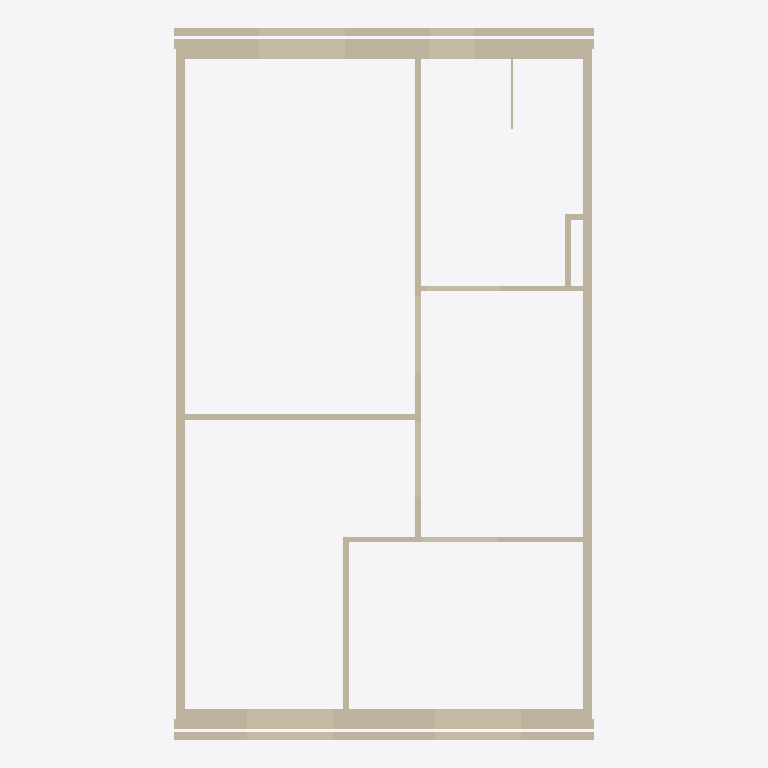
Plan cut of the same IFC building model at storey '1e Verdieping' (level 2.90 m, cut at 4.30 m), seen from above with north up, elements coloured by IFC class (only those large enough to see are counted): 17 walls (beige). Cut surfaces are drawn darker.
Extent 5.4 m × 9.1 m × 3.2 m (x, y, z). Storeys (4): Bk. ringbalk at -0.40 m; Begane grond at 0.00 m; 1e Verdieping at 2.90 m; 2e Verdieping at 5.80 m. Elements (21): 17 IfcWallStandardCase, 4 IfcBuildingElementProxy.

HEADER;
FILE_DESCRIPTION(('ViewDefinition [CoordinationView_V2.0, QuantityTakeOffAddOnView]'),'2;1');
FILE_NAME('Project Number','2015-10-24T19:46:45',(''),(''),'The EXPRESS Data Manager Version 5.02.0100.07 : ','20150714_1515(x64) - Exporter 16.1.0.0 - Alterna','');
FILE_SCHEMA(('IFC2X3'));
ENDSEC;
DATA;
#103=IFCPROJECT('2IW0dlCNbELeppqIpIOOos',#41,'Project Number',$,$,'Project Name','Project Status',(#92,#100),#87);
#4424=IFCSITE('2IW0dlCNbELeppqIpIOOoq',#41,'Default',$,'',#4423,$,$,.ELEMENT.,(42,21,30,344238),(-71,-3,-35,-194702),0.0,$,$);
#113=IFCBUILDING('2IW0dlCNbELeppqIpIOOot',#41,'',$,$,#32,$,'',.ELEMENT.,$,$,#109);
#124=IFCBUILDINGSTOREY('2IW0dlCNbELeppqImjd5Jc',#41,'Bk. ringbalk',$,$,#122,$,'Bk. ringbalk',.ELEMENT.,-400.0);
#134=IFCBUILDINGSTOREY('2IW0dlCNbELeppqImjdd9n',#41,'Begane grond',$,$,#133,$,'Begane grond',.ELEMENT.,0.0);
#140=IFCBUILDINGSTOREY('2IW0dlCNbELeppqImjdd7m',#41,'1e Verdieping',$,$,#139,$,'1e Verdieping',.ELEMENT.,2900.0);
#146=IFCBUILDINGSTOREY('2IW0dlCNbELeppqImjd6$V',#41,'2e Verdieping',$,$,#145,$,'2e Verdieping',.ELEMENT.,5800.0);
#2382=IFCWALLSTANDARDCASE('1lNGjNoS5E5wxG5QA5o0Od',#41,'Basic Wall:AGEL_28_kalkzandsteen 120:205879',$,'Basic Wall:AGEL_28_kalkzandsteen 120:202552',#2362,#2380,'205879');
#2302=IFCWALLSTANDARDCASE('1lNGjNoS5E5wxG5QA5o05f',#41,'Basic Wall:AGEL_28_kalkzandsteen 120:205689',$,'Basic Wall:AGEL_28_kalkzandsteen 120:202552',#2275,#2300,'205689');
#2738=IFCWALLSTANDARDCASE('1lNGjNoS5E5wxG5QA5o0PD',#41,'Basic Wall:AGEL_22_spouwisolatie 131mm:205917',$,'Basic Wall:AGEL_22_spouwisolatie 131mm:329698',#2712,#2736,'205917');
#3317=IFCWALLSTANDARDCASE('1IQ3R$5Mz66hrMgthVczfa',#41,'Basic Wall:AGEL_22_spouwisolatie 131mm:206233',$,'Basic Wall:AGEL_22_spouwisolatie 131mm:329698',#3297,#3315,'206233');
#2430=IFCWALLSTANDARDCASE('1lNGjNoS5E5wxG5QA5o0PB',#41,'Basic Wall:AGEL_28_kalkzandsteen 120:205915',$,'Basic Wall:AGEL_28_kalkzandsteen 120:202552',#2410,#2428,'205915');
#3055=IFCWALLSTANDARDCASE('1IQ3R$5Mz66hrMgthVczfg',#41,'Basic Wall:AGEL_28_kalkzandsteen 120:206231',$,'Basic Wall:AGEL_28_kalkzandsteen 120:202552',#3035,#3053,'206231');
#4090=IFCWALLSTANDARDCASE('3YNAlV$wL8Me6hf2mwLBCz',#41,'Basic Wall:AGEL_21_metselwerk 100mm achtergevel:690585',$,'Basic Wall:AGEL_21_metselwerk 100mm achtergevel:252396',#4063,#4088,'690585');
#4296=IFCWALLSTANDARDCASE('0HeepSz_f8BAJ7SGibgL0C',#41,'Basic Wall:AGEL_21_metselwerk 100mm:767282',$,'Basic Wall:AGEL_21_metselwerk 100mm:204072',#4270,#4294,'767282');
#3697=IFCWALLSTANDARDCASE('0QJrAZKyv4_x7xFQIRhoDg',#41,'Basic Wall:AGEL_22_gips 70mm:214000',$,'Basic Wall:AGEL_22_gips 70mm:209666',#3677,#3695,'214000');
#3815=IFCWALLSTANDARDCASE('0QJrAZKyv4_x7xFQIRhoJo',#41,'Basic Wall:AGEL_22_gips 70mm geluidwerend:214120',$,'Basic Wall:AGEL_22_gips 70mm geluidwerend:502629',#3795,#3813,'214120');
#3751=IFCWALLSTANDARDCASE('0QJrAZKyv4_x7xFQIRhoJP',#41,'Basic Wall:AGEL_22_gips 70mm geluidwerend:214083',$,'Basic Wall:AGEL_22_gips 70mm geluidwerend:502629',#3725,#3749,'214083');
#3649=IFCWALLSTANDARDCASE('0QJrAZKyv4_x7xFQIRhoC3',#41,'Basic Wall:AGEL_22_gips 70mm:213913',$,'Basic Wall:AGEL_22_gips 70mm:209666',#3629,#3647,'213913');
#3585=IFCWALLSTANDARDCASE('0QJrAZKyv4_x7xFQIRhoFG',#41,'Basic Wall:AGEL_22_gips 70mm:213834',$,'Basic Wall:AGEL_22_gips 70mm:209666',#3559,#3583,'213834');
#3911=IFCWALLSTANDARDCASE('08ywvU11f4kQ4O_sqtful8',#41,'Basic Wall:AGEL_22_gips 70mm:222676',$,'Basic Wall:AGEL_22_gips 70mm:209666',#3891,#3909,'222676');
#4035=IFCWALLSTANDARDCASE('2vRsDMS9n1x8QZoxqBOtY2',#41,'Basic Wall:AGEL_22_gips 70mm geluidwerend:502717',$,'Basic Wall:AGEL_22_gips 70mm geluidwerend:502629',#4015,#4033,'502717');
#3965=IFCWALLSTANDARDCASE('2an4DvZob9X8Kn1cLCsJJe',#41,'Basic Wall:AGEL_42_spatscherm douche:461834',$,'Basic Wall:AGEL_42_spatscherm douche:461765',#3939,#3963,'461834');
#3863=IFCWALLSTANDARDCASE('08ywvU11f4kQ4O_sqtfuky',#41,'Basic Wall:AGEL_22_gips 70mm:222624',$,'Basic Wall:AGEL_22_gips 70mm:209666',#3843,#3861,'222624');
ENDSEC;
